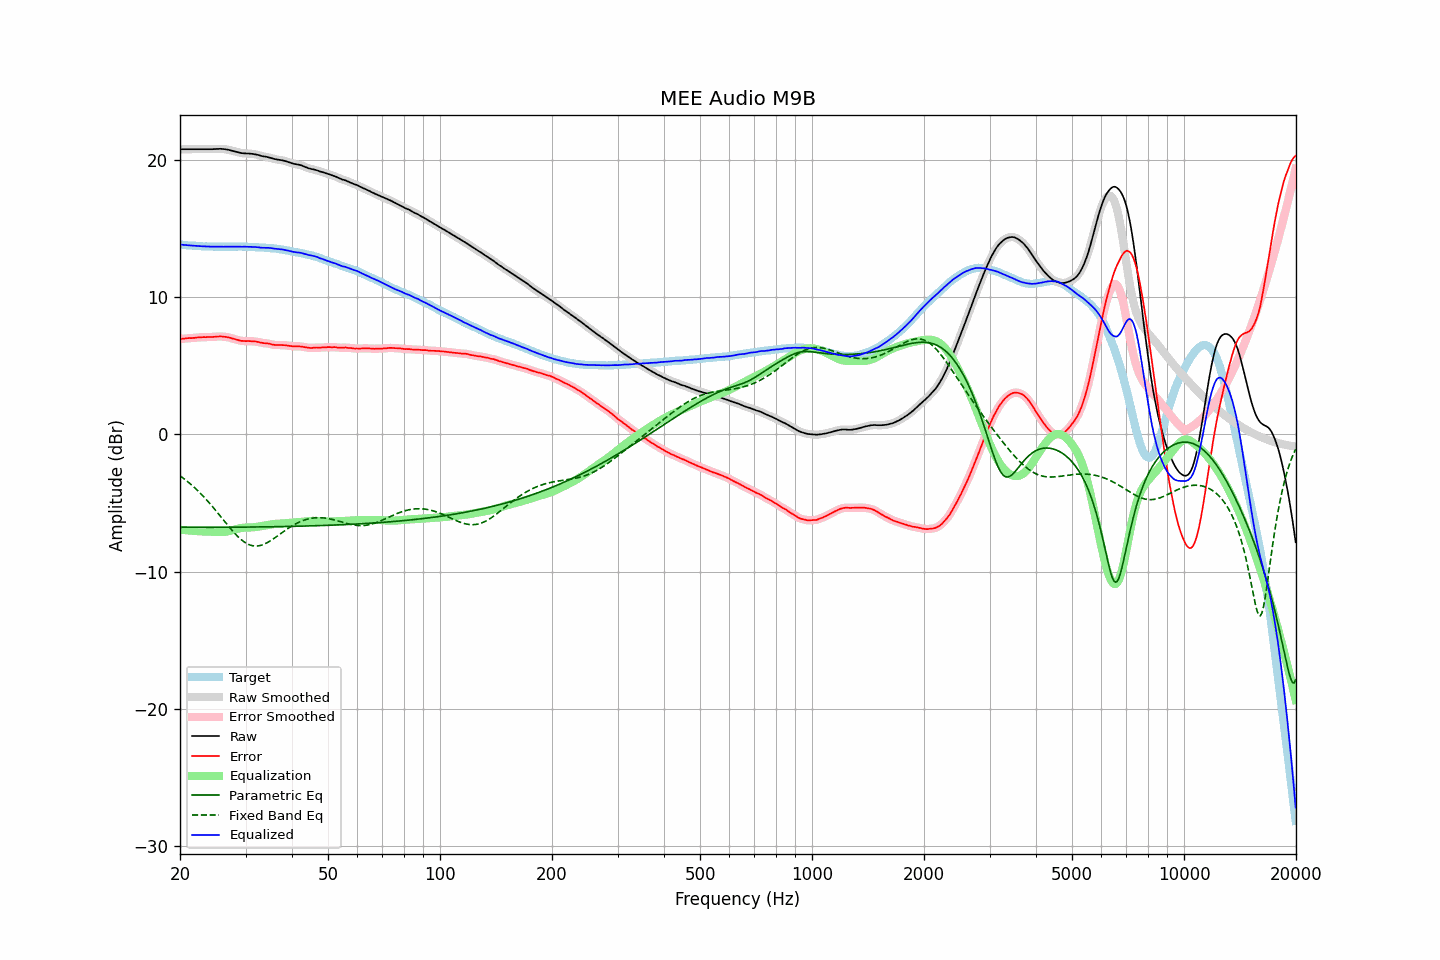

Values plotted in this chart, from the file beside it:
frequency, raw, error, smoothed, error_smoothed, equalization, parametric_eq, fixed_band_eq, equalized_raw, equalized_smoothed, target
20.00, 20.77, 6.95, 20.77, 6.95, -6.95, -6.77, -3.02, 13.82, 13.82, 13.83
20.20, 20.77, 6.96, 20.77, 6.96, -6.96, -6.77, -3.10, 13.81, 13.81, 13.82
20.40, 20.77, 6.97, 20.77, 6.97, -6.97, -6.77, -3.19, 13.80, 13.80, 13.81
20.61, 20.77, 6.98, 20.77, 6.98, -6.98, -6.77, -3.28, 13.79, 13.79, 13.80
20.81, 20.77, 7.00, 20.77, 6.99, -6.99, -6.77, -3.37, 13.78, 13.78, 13.78
21.02, 20.77, 7.01, 20.77, 7.00, -7.00, -6.77, -3.47, 13.77, 13.77, 13.77
21.23, 20.77, 7.02, 20.77, 7.01, -7.01, -6.77, -3.57, 13.76, 13.76, 13.76
21.44, 20.77, 7.01, 20.77, 7.01, -7.02, -6.77, -3.67, 13.75, 13.75, 13.77
21.66, 20.77, 7.03, 20.77, 7.02, -7.03, -6.77, -3.77, 13.74, 13.74, 13.75
21.87, 20.77, 7.03, 20.77, 7.03, -7.04, -6.77, -3.88, 13.74, 13.74, 13.75
22.09, 20.77, 7.05, 20.77, 7.05, -7.04, -6.77, -3.99, 13.73, 13.73, 13.73
22.31, 20.77, 7.06, 20.77, 7.05, -7.05, -6.77, -4.10, 13.72, 13.72, 13.72
22.54, 20.77, 7.07, 20.77, 7.06, -7.06, -6.77, -4.21, 13.71, 13.71, 13.71
22.76, 20.77, 7.07, 20.77, 7.07, -7.07, -6.77, -4.33, 13.70, 13.70, 13.71
22.99, 20.77, 7.08, 20.77, 7.08, -7.07, -6.77, -4.45, 13.70, 13.70, 13.70
23.22, 20.77, 7.09, 20.77, 7.08, -7.08, -6.77, -4.58, 13.69, 13.69, 13.69
23.45, 20.77, 7.08, 20.77, 7.08, -7.08, -6.77, -4.70, 13.69, 13.69, 13.70
23.69, 20.77, 7.09, 20.77, 7.09, -7.08, -6.77, -4.83, 13.69, 13.69, 13.69
23.92, 20.77, 7.10, 20.77, 7.09, -7.09, -6.77, -4.96, 13.68, 13.68, 13.68
24.16, 20.77, 7.09, 20.77, 7.09, -7.09, -6.77, -5.10, 13.68, 13.68, 13.69
24.40, 20.77, 7.09, 20.77, 7.09, -7.10, -6.77, -5.24, 13.67, 13.67, 13.69
24.65, 20.78, 7.11, 20.78, 7.10, -7.11, -6.77, -5.37, 13.67, 13.67, 13.68
24.89, 20.78, 7.11, 20.78, 7.11, -7.11, -6.77, -5.52, 13.67, 13.67, 13.68
25.14, 20.79, 7.13, 20.79, 7.12, -7.12, -6.77, -5.66, 13.67, 13.67, 13.67
25.39, 20.79, 7.13, 20.80, 7.13, -7.12, -6.77, -5.80, 13.67, 13.67, 13.67
25.65, 20.80, 7.14, 20.80, 7.13, -7.12, -6.77, -5.95, 13.68, 13.67, 13.67
25.91, 20.79, 7.13, 20.79, 7.12, -7.12, -6.77, -6.09, 13.67, 13.67, 13.67
26.16, 20.78, 7.11, 20.78, 7.12, -7.11, -6.77, -6.24, 13.67, 13.67, 13.68
26.43, 20.77, 7.11, 20.77, 7.10, -7.10, -6.77, -6.38, 13.67, 13.67, 13.67
26.69, 20.75, 7.09, 20.75, 7.09, -7.08, -6.77, -6.53, 13.67, 13.67, 13.67
26.96, 20.73, 7.07, 20.73, 7.07, -7.06, -6.77, -6.67, 13.67, 13.67, 13.67
27.23, 20.70, 7.04, 20.70, 7.04, -7.03, -6.77, -6.81, 13.67, 13.67, 13.67
27.50, 20.67, 7.01, 20.67, 7.01, -7.00, -6.77, -6.95, 13.67, 13.67, 13.67
27.77, 20.64, 6.97, 20.64, 6.97, -6.97, -6.77, -7.08, 13.67, 13.67, 13.68
28.05, 20.61, 6.95, 20.61, 6.94, -6.94, -6.76, -7.21, 13.67, 13.67, 13.67
28.33, 20.58, 6.91, 20.58, 6.91, -6.90, -6.76, -7.33, 13.68, 13.68, 13.68
28.62, 20.55, 6.88, 20.55, 6.87, -6.87, -6.76, -7.45, 13.68, 13.68, 13.68
28.90, 20.52, 6.84, 20.52, 6.84, -6.85, -6.76, -7.56, 13.67, 13.67, 13.69
29.19, 20.49, 6.81, 20.50, 6.82, -6.83, -6.76, -7.67, 13.66, 13.67, 13.69
29.48, 20.48, 6.81, 20.48, 6.80, -6.81, -6.76, -7.76, 13.67, 13.67, 13.68
29.78, 20.47, 6.80, 20.47, 6.80, -6.80, -6.76, -7.85, 13.67, 13.67, 13.68
30.08, 20.46, 6.79, 20.46, 6.80, -6.79, -6.76, -7.92, 13.67, 13.67, 13.68
30.38, 20.46, 6.81, 20.46, 6.80, -6.79, -6.76, -7.99, 13.67, 13.67, 13.66
30.68, 20.45, 6.80, 20.45, 6.79, -6.79, -6.76, -8.04, 13.66, 13.66, 13.66
30.99, 20.44, 6.79, 20.44, 6.79, -6.78, -6.75, -8.08, 13.66, 13.66, 13.66
31.30, 20.43, 6.78, 20.43, 6.78, -6.78, -6.75, -8.11, 13.65, 13.65, 13.66
31.61, 20.41, 6.77, 20.41, 6.77, -6.77, -6.75, -8.13, 13.65, 13.65, 13.65
31.93, 20.39, 6.77, 20.39, 6.76, -6.75, -6.75, -8.14, 13.64, 13.64, 13.63
32.24, 20.37, 6.74, 20.37, 6.74, -6.73, -6.75, -8.13, 13.64, 13.63, 13.64
32.57, 20.34, 6.73, 20.34, 6.72, -6.72, -6.75, -8.12, 13.63, 13.62, 13.62
32.89, 20.30, 6.69, 20.31, 6.69, -6.70, -6.75, -8.10, 13.60, 13.61, 13.62
33.22, 20.27, 6.67, 20.27, 6.67, -6.68, -6.74, -8.06, 13.59, 13.60, 13.61
33.55, 20.25, 6.65, 20.25, 6.65, -6.66, -6.74, -8.02, 13.59, 13.59, 13.61
33.89, 20.23, 6.64, 20.23, 6.64, -6.64, -6.74, -7.97, 13.59, 13.59, 13.60
34.23, 20.21, 6.64, 20.21, 6.63, -6.62, -6.74, -7.91, 13.60, 13.59, 13.58
34.57, 20.18, 6.61, 20.18, 6.61, -6.60, -6.74, -7.84, 13.59, 13.59, 13.58
34.92, 20.15, 6.60, 20.15, 6.59, -6.58, -6.74, -7.77, 13.58, 13.58, 13.56
35.27, 20.12, 6.55, 20.12, 6.56, -6.56, -6.73, -7.70, 13.56, 13.56, 13.58
35.62, 20.08, 6.54, 20.08, 6.53, -6.54, -6.73, -7.62, 13.54, 13.54, 13.55
35.97, 20.05, 6.51, 20.05, 6.51, -6.53, -6.73, -7.54, 13.52, 13.53, 13.55
... 635 more rows
